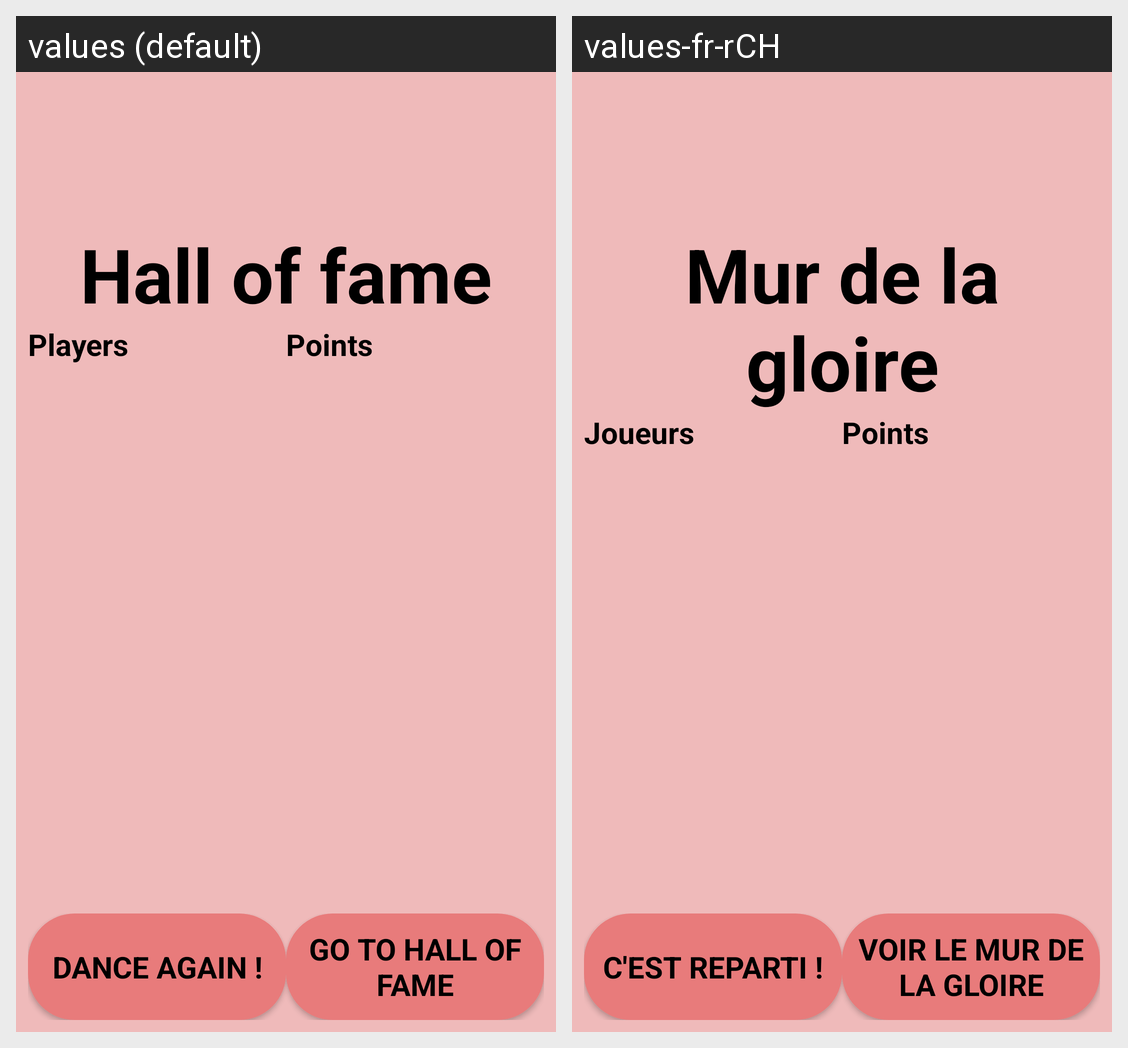

Strings drawn on this Android screen and how each of the app's shown locales translates them:
Android screen res/layout/activity_finish.xml rendered under 2 locales, left to right: values (default), values-fr-rCH. Device: Nexus 5 (rendered at 1080×1920; each locale shown at half size, 540×960, under a caption strip naming it); theme AppTheme.
Strings drawn on this screen, with the default value and each locale's value (text and hints the layout hard-codes, and strings that could not be matched under every locale, appear in the picture but are not listed):

hallOfFame
  values: Hall of fame
  values-fr-rCH: Mur de la gloire

players
  values: Players
  values-fr-rCH: Joueurs

points
  values: Points
  values-fr-rCH: Points

dance_again
  values: Dance again !
  values-fr-rCH: C'est reparti !

see_profile
  values: Go to Hall Of Fame
  values-fr-rCH: Voir le Mur de la Gloire
